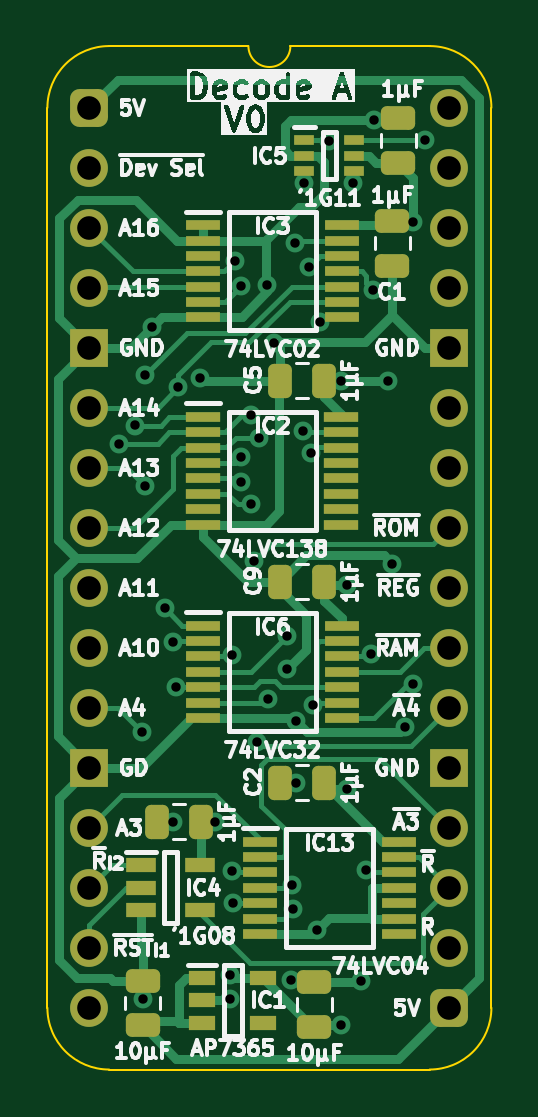
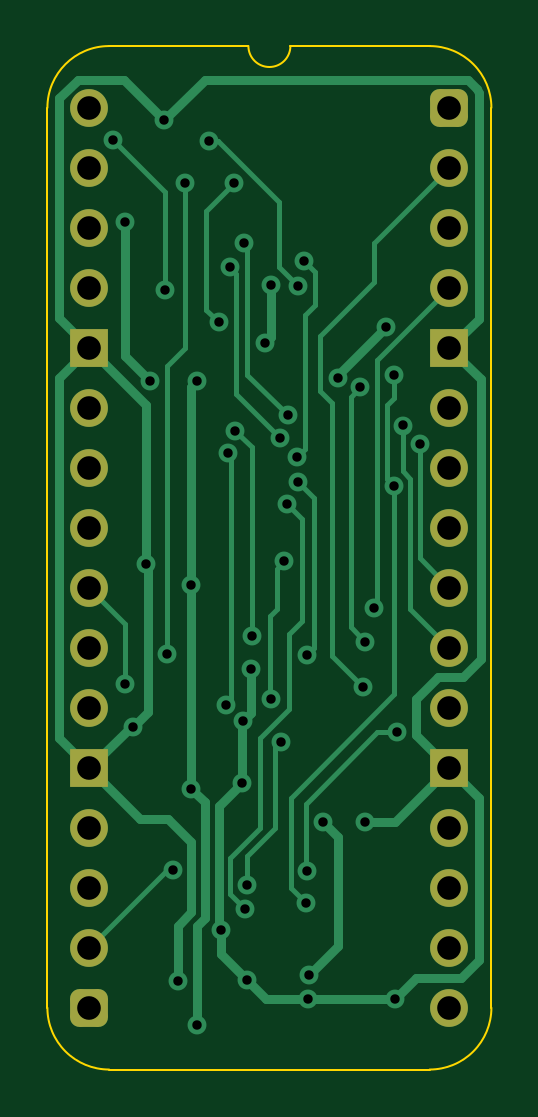
Circuit board: 11 layer files. Board 18.8 x 43.3 mm.
- bottom_copper: Device Decode stage A-B_Cu.gbl (13320 bytes)
- bottom_mask: Device Decode stage A-B_Mask.gbs (1966 bytes)
- paste: Device Decode stage A-B_Paste.gbp (477 bytes)
- bottom_silk: Device Decode stage A-B_Silkscreen.gbo (478 bytes)
- outline: Device Decode stage A-Edge_Cuts.gm1 (1114 bytes)
- top_copper: Device Decode stage A-F_Cu.gtl (25827 bytes)
- top_mask: Device Decode stage A-F_Mask.gts (4974 bytes)
- paste: Device Decode stage A-F_Paste.gtp (4048 bytes)
- top_silk: Device Decode stage A-F_Silkscreen.gto (91695 bytes)
- drill: Device Decode stage A-NPTH.drl (277 bytes)
- drill: Device Decode stage A-PTH.drl (1717 bytes)

=== bottom_copper: Device Decode stage A-B_Cu.gbl (13320 bytes, source omitted) ===
=== bottom_mask: Device Decode stage A-B_Mask.gbs (1966 bytes, source withheld) ===
=== paste: Device Decode stage A-B_Paste.gbp ===
%TF.GenerationSoftware,KiCad,Pcbnew,8.0.7*%
%TF.CreationDate,2025-01-03T11:02:02+02:00*%
%TF.ProjectId,Device Decode stage A,44657669-6365-4204-9465-636f64652073,V0*%
%TF.SameCoordinates,Original*%
%TF.FileFunction,Paste,Bot*%
%TF.FilePolarity,Positive*%
%FSLAX46Y46*%
G04 Gerber Fmt 4.6, Leading zero omitted, Abs format (unit mm)*
G04 Created by KiCad (PCBNEW 8.0.7) date 2025-01-03 11:02:02*
%MOMM*%
%LPD*%
G01*
G04 APERTURE LIST*
G04 APERTURE END LIST*
M02*

=== bottom_silk: Device Decode stage A-B_Silkscreen.gbo ===
%TF.GenerationSoftware,KiCad,Pcbnew,8.0.7*%
%TF.CreationDate,2025-01-03T11:02:02+02:00*%
%TF.ProjectId,Device Decode stage A,44657669-6365-4204-9465-636f64652073,V0*%
%TF.SameCoordinates,Original*%
%TF.FileFunction,Legend,Bot*%
%TF.FilePolarity,Positive*%
%FSLAX46Y46*%
G04 Gerber Fmt 4.6, Leading zero omitted, Abs format (unit mm)*
G04 Created by KiCad (PCBNEW 8.0.7) date 2025-01-03 11:02:02*
%MOMM*%
%LPD*%
G01*
G04 APERTURE LIST*
G04 APERTURE END LIST*
M02*

=== outline: Device Decode stage A-Edge_Cuts.gm1 ===
%TF.GenerationSoftware,KiCad,Pcbnew,8.0.7*%
%TF.CreationDate,2025-01-03T11:02:02+02:00*%
%TF.ProjectId,Device Decode stage A,44657669-6365-4204-9465-636f64652073,V0*%
%TF.SameCoordinates,Original*%
%TF.FileFunction,Profile,NP*%
%FSLAX46Y46*%
G04 Gerber Fmt 4.6, Leading zero omitted, Abs format (unit mm)*
G04 Created by KiCad (PCBNEW 8.0.7) date 2025-01-03 11:02:02*
%MOMM*%
%LPD*%
G01*
G04 APERTURE LIST*
%TA.AperFunction,Profile*%
%ADD10C,0.100000*%
%TD*%
G04 APERTURE END LIST*
D10*
%TO.C,J1*%
X-1778000Y-38100000D02*
X-1778000Y0D01*
X6731000Y2616200D02*
X835732Y2613732D01*
X14404267Y2613733D02*
X8509000Y2616200D01*
X14404268Y-40713732D02*
X835733Y-40713733D01*
X17018000Y-38100000D02*
X17017999Y1D01*
X-1778000Y0D02*
G75*
G02*
X835732Y2613732I2613731J1D01*
G01*
X835733Y-40713733D02*
G75*
G02*
X-1778000Y-38100000I-6J2613727D01*
G01*
X8509000Y2616200D02*
G75*
G02*
X6731000Y2616200I-889000J0D01*
G01*
X14404267Y2613733D02*
G75*
G02*
X17017993Y1I-17J-2613743D01*
G01*
X17018000Y-38100000D02*
G75*
G02*
X14404268Y-40713730I-2613730J0D01*
G01*
%TD*%
M02*

=== top_copper: Device Decode stage A-F_Cu.gtl (25827 bytes, source omitted) ===
=== top_mask: Device Decode stage A-F_Mask.gts ===
%TF.GenerationSoftware,KiCad,Pcbnew,8.0.7*%
%TF.CreationDate,2025-01-03T11:02:02+02:00*%
%TF.ProjectId,Device Decode stage A,44657669-6365-4204-9465-636f64652073,V0*%
%TF.SameCoordinates,Original*%
%TF.FileFunction,Soldermask,Top*%
%TF.FilePolarity,Negative*%
%FSLAX46Y46*%
G04 Gerber Fmt 4.6, Leading zero omitted, Abs format (unit mm)*
G04 Created by KiCad (PCBNEW 8.0.7) date 2025-01-03 11:02:02*
%MOMM*%
%LPD*%
G01*
G04 APERTURE LIST*
G04 Aperture macros list*
%AMRoundRect*
0 Rectangle with rounded corners*
0 $1 Rounding radius*
0 $2 $3 $4 $5 $6 $7 $8 $9 X,Y pos of 4 corners*
0 Add a 4 corners polygon primitive as box body*
4,1,4,$2,$3,$4,$5,$6,$7,$8,$9,$2,$3,0*
0 Add four circle primitives for the rounded corners*
1,1,$1+$1,$2,$3*
1,1,$1+$1,$4,$5*
1,1,$1+$1,$6,$7*
1,1,$1+$1,$8,$9*
0 Add four rect primitives between the rounded corners*
20,1,$1+$1,$2,$3,$4,$5,0*
20,1,$1+$1,$4,$5,$6,$7,0*
20,1,$1+$1,$6,$7,$8,$9,0*
20,1,$1+$1,$8,$9,$2,$3,0*%
G04 Aperture macros list end*
%ADD10RoundRect,0.250000X0.475000X-0.250000X0.475000X0.250000X-0.475000X0.250000X-0.475000X-0.250000X0*%
%ADD11RoundRect,0.250000X0.250000X0.475000X-0.250000X0.475000X-0.250000X-0.475000X0.250000X-0.475000X0*%
%ADD12R,1.250000X0.600000*%
%ADD13R,1.150000X0.600000*%
%ADD14RoundRect,0.400000X-0.400000X-0.400000X0.400000X-0.400000X0.400000X0.400000X-0.400000X0.400000X0*%
%ADD15O,1.600000X1.600000*%
%ADD16R,1.600000X1.600000*%
%ADD17R,1.475000X0.450000*%
%ADD18R,1.450000X0.450000*%
%ADD19RoundRect,0.250000X-0.475000X0.250000X-0.475000X-0.250000X0.475000X-0.250000X0.475000X0.250000X0*%
%ADD20R,0.875000X0.450000*%
G04 APERTURE END LIST*
D10*
%TO.C,C10*%
X2256000Y-38846012D03*
X2256000Y-36946012D03*
%TD*%
D11*
%TO.C,C3*%
X4744000Y-30226000D03*
X2844000Y-30226000D03*
%TD*%
D12*
%TO.C,IC4*%
X2179000Y-32070000D03*
X2179000Y-33020000D03*
X2179000Y-33970000D03*
X4679000Y-33970000D03*
X4679000Y-32070000D03*
%TD*%
D13*
%TO.C,IC1*%
X4766000Y-36835012D03*
X4766000Y-37785012D03*
X4766000Y-38735012D03*
X7366000Y-38735012D03*
X7366000Y-36835012D03*
%TD*%
D14*
%TO.C,J1*%
X0Y0D03*
D15*
X0Y-2540000D03*
X0Y-5080000D03*
X0Y-7620000D03*
D16*
X0Y-10160000D03*
D15*
X0Y-12700000D03*
X0Y-15240000D03*
X0Y-17780000D03*
X0Y-20320000D03*
X0Y-22860000D03*
X0Y-25400000D03*
D16*
X0Y-27940000D03*
D15*
X0Y-30480000D03*
X0Y-33020000D03*
X0Y-35560000D03*
X0Y-38100000D03*
D14*
X15240000Y-38100000D03*
D15*
X15240000Y-35560000D03*
X15240000Y-33020000D03*
X15240000Y-30480000D03*
D16*
X15240000Y-27940000D03*
D15*
X15240000Y-25400000D03*
X15240000Y-22860000D03*
X15240000Y-20320000D03*
X15240000Y-17780000D03*
X15240000Y-15240000D03*
X15240000Y-12700000D03*
D16*
X15240000Y-10160000D03*
D15*
X15240000Y-7620000D03*
X15240000Y-5080000D03*
X15240000Y-2540000D03*
X15240000Y0D03*
%TD*%
D17*
%TO.C,IC3*%
X4809000Y-4969842D03*
X4809000Y-5619842D03*
X4809000Y-6269842D03*
X4809000Y-6919842D03*
X4809000Y-7569842D03*
X4809000Y-8219842D03*
X4809000Y-8869842D03*
X10685000Y-8869842D03*
X10685000Y-8219842D03*
X10685000Y-7569842D03*
X10685000Y-6919842D03*
X10685000Y-6269842D03*
X10685000Y-5619842D03*
X10685000Y-4969842D03*
%TD*%
%TO.C,IC6*%
X4809000Y-21926000D03*
X4809000Y-22576000D03*
X4809000Y-23226000D03*
X4809000Y-23876000D03*
X4809000Y-24526000D03*
X4809000Y-25176000D03*
X4809000Y-25826000D03*
X10685000Y-25826000D03*
X10685000Y-25176000D03*
X10685000Y-24526000D03*
X10685000Y-23876000D03*
X10685000Y-23226000D03*
X10685000Y-22576000D03*
X10685000Y-21926000D03*
%TD*%
D18*
%TO.C,IC2*%
X4822000Y-13092000D03*
X4822000Y-13742000D03*
X4822000Y-14392000D03*
X4822000Y-15042000D03*
X4822000Y-15692000D03*
X4822000Y-16342000D03*
X4822000Y-16992000D03*
X4822000Y-17642000D03*
X10672000Y-17642000D03*
X10672000Y-16992000D03*
X10672000Y-16342000D03*
X10672000Y-15692000D03*
X10672000Y-15042000D03*
X10672000Y-14392000D03*
X10672000Y-13742000D03*
X10672000Y-13092000D03*
%TD*%
D11*
%TO.C,C5*%
X9951000Y-11557000D03*
X8051000Y-11557000D03*
%TD*%
%TO.C,C2*%
X9951000Y-28575000D03*
X8051000Y-28575000D03*
%TD*%
D10*
%TO.C,C11*%
X9525000Y-38907000D03*
X9525000Y-37007000D03*
%TD*%
D17*
%TO.C,IC13*%
X7222000Y-31070000D03*
X7222000Y-31720000D03*
X7222000Y-32370000D03*
X7222000Y-33020000D03*
X7222000Y-33670000D03*
X7222000Y-34320000D03*
X7222000Y-34970000D03*
X13098000Y-34970000D03*
X13098000Y-34320000D03*
X13098000Y-33670000D03*
X13098000Y-33020000D03*
X13098000Y-32370000D03*
X13098000Y-31720000D03*
X13098000Y-31070000D03*
%TD*%
D10*
%TO.C,C12*%
X13081000Y-2331000D03*
X13081000Y-431000D03*
%TD*%
D19*
%TO.C,C1*%
X12827000Y-4781000D03*
X12827000Y-6681000D03*
%TD*%
D11*
%TO.C,C9*%
X9951000Y-20066000D03*
X8051000Y-20066000D03*
%TD*%
D20*
%TO.C,IC5*%
X9098000Y-1382000D03*
X9098000Y-2032000D03*
X9098000Y-2682000D03*
X11222000Y-2682000D03*
X11222000Y-2032000D03*
X11222000Y-1382000D03*
%TD*%
M02*

=== paste: Device Decode stage A-F_Paste.gtp ===
%TF.GenerationSoftware,KiCad,Pcbnew,8.0.7*%
%TF.CreationDate,2025-01-03T11:02:02+02:00*%
%TF.ProjectId,Device Decode stage A,44657669-6365-4204-9465-636f64652073,V0*%
%TF.SameCoordinates,Original*%
%TF.FileFunction,Paste,Top*%
%TF.FilePolarity,Positive*%
%FSLAX46Y46*%
G04 Gerber Fmt 4.6, Leading zero omitted, Abs format (unit mm)*
G04 Created by KiCad (PCBNEW 8.0.7) date 2025-01-03 11:02:02*
%MOMM*%
%LPD*%
G01*
G04 APERTURE LIST*
G04 Aperture macros list*
%AMRoundRect*
0 Rectangle with rounded corners*
0 $1 Rounding radius*
0 $2 $3 $4 $5 $6 $7 $8 $9 X,Y pos of 4 corners*
0 Add a 4 corners polygon primitive as box body*
4,1,4,$2,$3,$4,$5,$6,$7,$8,$9,$2,$3,0*
0 Add four circle primitives for the rounded corners*
1,1,$1+$1,$2,$3*
1,1,$1+$1,$4,$5*
1,1,$1+$1,$6,$7*
1,1,$1+$1,$8,$9*
0 Add four rect primitives between the rounded corners*
20,1,$1+$1,$2,$3,$4,$5,0*
20,1,$1+$1,$4,$5,$6,$7,0*
20,1,$1+$1,$6,$7,$8,$9,0*
20,1,$1+$1,$8,$9,$2,$3,0*%
G04 Aperture macros list end*
%ADD10RoundRect,0.250000X0.475000X-0.250000X0.475000X0.250000X-0.475000X0.250000X-0.475000X-0.250000X0*%
%ADD11RoundRect,0.250000X0.250000X0.475000X-0.250000X0.475000X-0.250000X-0.475000X0.250000X-0.475000X0*%
%ADD12R,1.250000X0.600000*%
%ADD13R,1.150000X0.600000*%
%ADD14R,1.475000X0.450000*%
%ADD15R,1.450000X0.450000*%
%ADD16RoundRect,0.250000X-0.475000X0.250000X-0.475000X-0.250000X0.475000X-0.250000X0.475000X0.250000X0*%
%ADD17R,0.875000X0.450000*%
G04 APERTURE END LIST*
D10*
%TO.C,C10*%
X2256000Y-38846012D03*
X2256000Y-36946012D03*
%TD*%
D11*
%TO.C,C3*%
X4744000Y-30226000D03*
X2844000Y-30226000D03*
%TD*%
D12*
%TO.C,IC4*%
X2179000Y-32070000D03*
X2179000Y-33020000D03*
X2179000Y-33970000D03*
X4679000Y-33970000D03*
X4679000Y-32070000D03*
%TD*%
D13*
%TO.C,IC1*%
X4766000Y-36835012D03*
X4766000Y-37785012D03*
X4766000Y-38735012D03*
X7366000Y-38735012D03*
X7366000Y-36835012D03*
%TD*%
D14*
%TO.C,IC3*%
X4809000Y-4969842D03*
X4809000Y-5619842D03*
X4809000Y-6269842D03*
X4809000Y-6919842D03*
X4809000Y-7569842D03*
X4809000Y-8219842D03*
X4809000Y-8869842D03*
X10685000Y-8869842D03*
X10685000Y-8219842D03*
X10685000Y-7569842D03*
X10685000Y-6919842D03*
X10685000Y-6269842D03*
X10685000Y-5619842D03*
X10685000Y-4969842D03*
%TD*%
%TO.C,IC6*%
X4809000Y-21926000D03*
X4809000Y-22576000D03*
X4809000Y-23226000D03*
X4809000Y-23876000D03*
X4809000Y-24526000D03*
X4809000Y-25176000D03*
X4809000Y-25826000D03*
X10685000Y-25826000D03*
X10685000Y-25176000D03*
X10685000Y-24526000D03*
X10685000Y-23876000D03*
X10685000Y-23226000D03*
X10685000Y-22576000D03*
X10685000Y-21926000D03*
%TD*%
D15*
%TO.C,IC2*%
X4822000Y-13092000D03*
X4822000Y-13742000D03*
X4822000Y-14392000D03*
X4822000Y-15042000D03*
X4822000Y-15692000D03*
X4822000Y-16342000D03*
X4822000Y-16992000D03*
X4822000Y-17642000D03*
X10672000Y-17642000D03*
X10672000Y-16992000D03*
X10672000Y-16342000D03*
X10672000Y-15692000D03*
X10672000Y-15042000D03*
X10672000Y-14392000D03*
X10672000Y-13742000D03*
X10672000Y-13092000D03*
%TD*%
D11*
%TO.C,C5*%
X9951000Y-11557000D03*
X8051000Y-11557000D03*
%TD*%
%TO.C,C2*%
X9951000Y-28575000D03*
X8051000Y-28575000D03*
%TD*%
D10*
%TO.C,C11*%
X9525000Y-38907000D03*
X9525000Y-37007000D03*
%TD*%
D14*
%TO.C,IC13*%
X7222000Y-31070000D03*
X7222000Y-31720000D03*
X7222000Y-32370000D03*
X7222000Y-33020000D03*
X7222000Y-33670000D03*
X7222000Y-34320000D03*
X7222000Y-34970000D03*
X13098000Y-34970000D03*
X13098000Y-34320000D03*
X13098000Y-33670000D03*
X13098000Y-33020000D03*
X13098000Y-32370000D03*
X13098000Y-31720000D03*
X13098000Y-31070000D03*
%TD*%
D10*
%TO.C,C12*%
X13081000Y-2331000D03*
X13081000Y-431000D03*
%TD*%
D16*
%TO.C,C1*%
X12827000Y-4781000D03*
X12827000Y-6681000D03*
%TD*%
D11*
%TO.C,C9*%
X9951000Y-20066000D03*
X8051000Y-20066000D03*
%TD*%
D17*
%TO.C,IC5*%
X9098000Y-1382000D03*
X9098000Y-2032000D03*
X9098000Y-2682000D03*
X11222000Y-2682000D03*
X11222000Y-2032000D03*
X11222000Y-1382000D03*
%TD*%
M02*

=== top_silk: Device Decode stage A-F_Silkscreen.gto (91695 bytes, source omitted) ===
=== drill: Device Decode stage A-NPTH.drl ===
M48
; DRILL file {KiCad 8.0.7} date 2025-01-03T11:02:03+0200
; FORMAT={-:-/ absolute / inch / decimal}
; #@! TF.CreationDate,2025-01-03T11:02:03+02:00
; #@! TF.GenerationSoftware,Kicad,Pcbnew,8.0.7
; #@! TF.FileFunction,NonPlated,1,2,NPTH
FMAT,2
INCH
%
G90
G05
M30

=== drill: Device Decode stage A-PTH.drl ===
M48
; DRILL file {KiCad 8.0.7} date 2025-01-03T11:02:03+0200
; FORMAT={-:-/ absolute / inch / decimal}
; #@! TF.CreationDate,2025-01-03T11:02:03+02:00
; #@! TF.GenerationSoftware,Kicad,Pcbnew,8.0.7
; #@! TF.FileFunction,Plated,1,2,PTH
FMAT,2
INCH
; #@! TA.AperFunction,Plated,PTH,ViaDrill
T1C0.0157
; #@! TA.AperFunction,Plated,PTH,ComponentDrill
T2C0.0394
%
G90
G05
T1
X0.0491Y-0.5602
X0.0767Y-0.5295
X0.0881Y-1.04
X0.09Y-1.485
X0.0924Y-0.445
X0.0924Y-0.63
X0.105Y-0.365
X0.1256Y-0.8344
X0.14Y-0.89
X0.14Y-1.19
X0.1436Y-0.9656
X0.1482Y-0.4657
X0.185Y-0.45
X0.21Y-1.19
X0.2339Y-1.4456
X0.235Y-1.485
X0.237Y-1.2727
X0.2379Y-0.9124
X0.2386Y-1.3256
X0.242Y-0.255
X0.253Y-0.6231
X0.2531Y-0.2965
X0.2533Y-0.5817
X0.269Y-0.5128
X0.27Y-0.6607
X0.275Y-0.755
X0.28Y-1.0568
X0.2829Y-0.5496
X0.2968Y-0.2946
X0.2969Y-0.9855
X0.307Y-0.392
X0.3289Y-0.88
X0.33Y-0.935
X0.3368Y-1.453
X0.3374Y-1.295
X0.34Y-1.335
X0.342Y-0.226
X0.3441Y-1.0223
X0.345Y-1.125
X0.3567Y-0.5382
X0.3582Y-0.125
X0.3661Y-0.2652
X0.3693Y-0.5755
X0.3721Y-0.9946
X0.38Y-1.37
X0.3845Y-0.3569
X0.4Y-0.055
X0.42Y-0.455
X0.42Y-1.5294
X0.43Y-0.795
X0.43Y-1.135
X0.44Y-0.125
X0.4531Y-1.455
X0.4612Y-1.2707
X0.47Y-0.91
X0.4733Y-0.3039
X0.475Y-0.02
X0.4982Y-0.455
X0.505Y-0.76
X0.5268Y-1.0315
X0.54Y-0.19
X0.54Y-0.96
X0.56Y-0.0544
T2
X0.0Y0.0
X0.0Y-0.1
X0.0Y-0.2
X0.0Y-0.3
X0.0Y-0.4
X0.0Y-0.5
X0.0Y-0.6
X0.0Y-0.7
X0.0Y-0.8
X0.0Y-0.9
X0.0Y-1.0
X0.0Y-1.1
X0.0Y-1.2
X0.0Y-1.3
X0.0Y-1.4
X0.0Y-1.5
X0.6Y0.0
X0.6Y-0.1
X0.6Y-0.2
X0.6Y-0.3
X0.6Y-0.4
X0.6Y-0.5
X0.6Y-0.6
X0.6Y-0.7
X0.6Y-0.8
X0.6Y-0.9
X0.6Y-1.0
X0.6Y-1.1
X0.6Y-1.2
X0.6Y-1.3
X0.6Y-1.4
X0.6Y-1.5
M30

